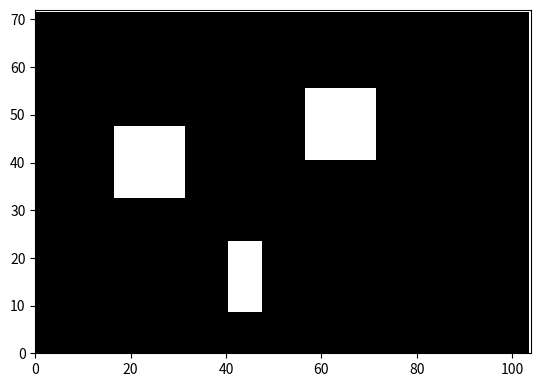

Recreate this plot in Python.
"""
File:           construct_map.py
Date:           2/12/2025
Description:    lab5 code for contructing a map from obstacle coordinates 
Author:         Joshua Samulak (jsamulak@andrew.cmu.edu)

"""

import math
import numpy
import matplotlib.pyplot as plt


"""
#! IT IS HIGHLY RECOMMENDED YOU EDIT THIS FILE TO IMPLEMENT A CONFIGURATION SPACE
#! HOW YOU DO THAT IS FULLY UP TO YOU! :D

example code is at the bottom of the file
"""

class Line:
    # line defined by p1, p2; each point = (X, Y)
    # boundType:
    # ** information of what type of boundary is it? See valid inputs below
    # "T", "B", "R", "L" - only a Top, Bottom, Right, or Left line respectively
    # "TL" or "LT" - Top and Left line
    # "TR" or "RT" - Top and Right line
    # "BL" or "LB" - Bottom and Left line
    # "BR" or "RB" - Bottom and Right line
    def __init__(self, p1, p2, boundType):
        self.p1 = p1
        self.p2 = p2
        self.boundType = boundType
        pass
    
    # This function, given an (x, y) coordinate,
    # the line checks to see if, relative to itself, the said coordinate is
    # Above itself (in the case of it having boundType "B", ie bottom line)
    # Below itself (in the case of it having boundType "T", ie Top line)
    # Right of itself (in the case of it having boundType "L", ie Left line)
    # or Left of itself (in the case of it having boundType "R", ie Right line)
    def inLine(self, x, y):
        inLine = True
        y_on_line = 0 # gets changed
        x_on_line = 0 # gets changed

        # in the case of a vertical line, correct code shouldn't input "T" or "B"
        # so we don't care about "y_on_line"
        if (self.p1[0] == self.p2[0]): # vertical line have same x
            y_on_line = 0
            x_on_line = self.p1[0]
        # in the case of a horzontal line, correct code shouldn't input "R" or "L"
        # so we don't care about "x_on_line"
        elif (self.p1[1] == self.p2[1]):
            y_on_line = self.p1[1]
            x_on_line = 0
        # if not horizontal or vertical, then we do math to get relative xs and ys
        else:
            y_on_line = self.p1[1] + (self.p2[1] - self.p1[1]) * (x - self.p1[0]) / (self.p2[0] - self.p1[0])
            x_on_line = self.p1[0] + (self.p2[0] - self.p1[0]) * (y - self.p1[1]) / (self.p2[1] - self.p1[1])

        # using x_on_line and y_on_line, we can now easily check if the point is "within" the line
        for char in self.boundType:
            if char == 'T':
                inLine = inLine and (y < y_on_line)
            if char == 'B':
                inLine = inLine and (y > y_on_line)
            if char == 'R':
                inLine = inLine and (x < x_on_line)
            if char == 'L':
                inLine = inLine and (x > x_on_line)
            # print(char)
            # print(inLine)
        
        return inLine

class Obstacle:
    # all objects are of object type "Line"
    def __init__(self, l1, l2, l3, l4):
        self.l1 = l1
        self.l2 = l2
        self.l3 = l3
        self.l4 = l4
        pass
    
    # returns true if x,y is in the obstacle, false otherwise
    def clash(self, x, y):

        inBounds = True
        inBounds = inBounds and self.l1.inLine(x, y)
        inBounds = inBounds and self.l2.inLine(x, y)
        inBounds = inBounds and self.l3.inLine(x, y)
        inBounds = inBounds and self.l4.inLine(x, y)

        return inBounds


def enlarge_obstacle(obstacle, robot_width):
    """
    Enlarges an obstacle by shifting its boundary lines outward.
    
    :param obstacle: Obstacle object containing four lines.
    :param robot_width: Width of the robot.
    :return: New enlarged obstacle as a list of Line objects.
    """
    inflation_margin = -robot_width / 2  # Half of robot width

    def offset_line(line):
        """Moves a line outward by the inflation margin."""
        (x1, y1) = line.p1
        (x2, y2) = line.p2

        # Compute direction vector
        dx = x2 - x1
        dy = y2 - y1
        length = math.sqrt(dx ** 2 + dy ** 2)

        if length == 0:
            return line
        # Compute unit perpendicular vector
        perp_x = -dy / length
        perp_y = dx / length

        # Move both points outward
        x1_new = x1 + inflation_margin * perp_x
        y1_new = y1 + inflation_margin * perp_y
        x2_new = x2 + inflation_margin * perp_x
        y2_new = y2 + inflation_margin * perp_y

        return Line((x1_new, y1_new), (x2_new, y2_new), line.boundType)

    # Create a new enlarged obstacle with adjusted lines
    enlarged_lines = [offset_line(obstacle.l1), offset_line(obstacle.l2), 
                      offset_line(obstacle.l3), offset_line(obstacle.l4)]
    
    return Obstacle(*enlarged_lines)


def construct_obstacles(enlarge = False, robot_width = None):
    # construct obstacles
    # Remeber that points are (X, Y)

    obstacles = [
        Obstacle(
            Line((7, 5), (9, 5), "B"),
            Line((9, 5), (9, 7), "R"),
            Line((9, 7), (7, 7), "T"),
            Line((7, 7), (7, 5), "L")
        ),
    
        Obstacle(
            Line((2, 4), (4, 4), "B"),
            Line((4, 4), (4, 6), "R"),
            Line((5, 6), (2, 6), "T"),
            Line((2, 6), (2, 4), "L")
        ),
        
        Obstacle(
            Line((5, 1), (6, 1), "B"),
            Line((5, 1), (5, 3), "L"),
            Line((5, 3), (6, 3), "T"),
            Line((6, 1 ), (6, 3), "R")
        ),
        Obstacle(
            Line((6, 2), (7, 2), "B"),
            Line((6, 2), (6, 3), "L"),
            Line((7, 3), (7, 3), "T"),
            Line((7, 2), (7, 3), "R")
        ),
        
    ]

    if enlarge: 
        obstacles_enlarged = []
        for obstacle in obstacles:
            obstacle_enlarged = enlarge_obstacle(obstacle=obstacle, robot_width = robot_width)  
            
            obstacles_enlarged.append(obstacle_enlarged)
            
        obstacles = obstacles_enlarged
        
    return obstacles #array of obstacles

# given a list of obstacles and a coordinate point,
# check if it is within the bounds of any obstacle
def check_obstacles(obstacles, x, y):
    for ob in obstacles:
        if ob.clash(x, y):
            return True
    return False


def construct_map(resolution, enlarge: bool, robot_width = None):

    obstacles = construct_obstacles(enlarge=enlarge, robot_width=robot_width)

    # Discritize points and run through them:

    # @TODO Vary RESOLUTION as desired if
    # The larger it is, the more accurate your map will be,
    # but the longer it will take

    # RESOLUTION is the number of points you want per inch
    # (anything larger than 20 takes a while)
    RESOLUTION = resolution
    # WIDTH and HEIGHT in inches of the course
    MAP_WIDTH = 13
    MAP_HEIGHT = 9

    x_disc = MAP_WIDTH * RESOLUTION
    y_disc = MAP_HEIGHT * RESOLUTION
    
    # Discritized Image
    # numpy does y first, then x. #grey scale image
    img = numpy.zeros((y_disc, x_disc,1), dtype=bool)

    for col in range(x_disc):
        for row in range(y_disc):
            hit = check_obstacles(obstacles, col/RESOLUTION, row/RESOLUTION)
            img[row, col] = hit
    print(img)
    return img


# NOTE: Values in img are indexed (Y, X, color)
# this was to work with the plt functions,
# that for some reason start with y values, then x values (blame plt, not me)

# Example plt code using img result from construct_map:

# Don't have less than 1 resolution...
# RESOLUTION is the number of points you want per inch
# (anything larger than 20 takes a while)

if __name__ == "__main__":
    resolution = 8
    img = construct_map(resolution, enlarge = False, robot_width=5)
    
    #set x and y axis lenghts
    plt.axis([0, 13*resolution, 0, 9*resolution])
    
    plt.imshow(img, cmap=plt.cm.gray, origin='lower')
    plt.show()
